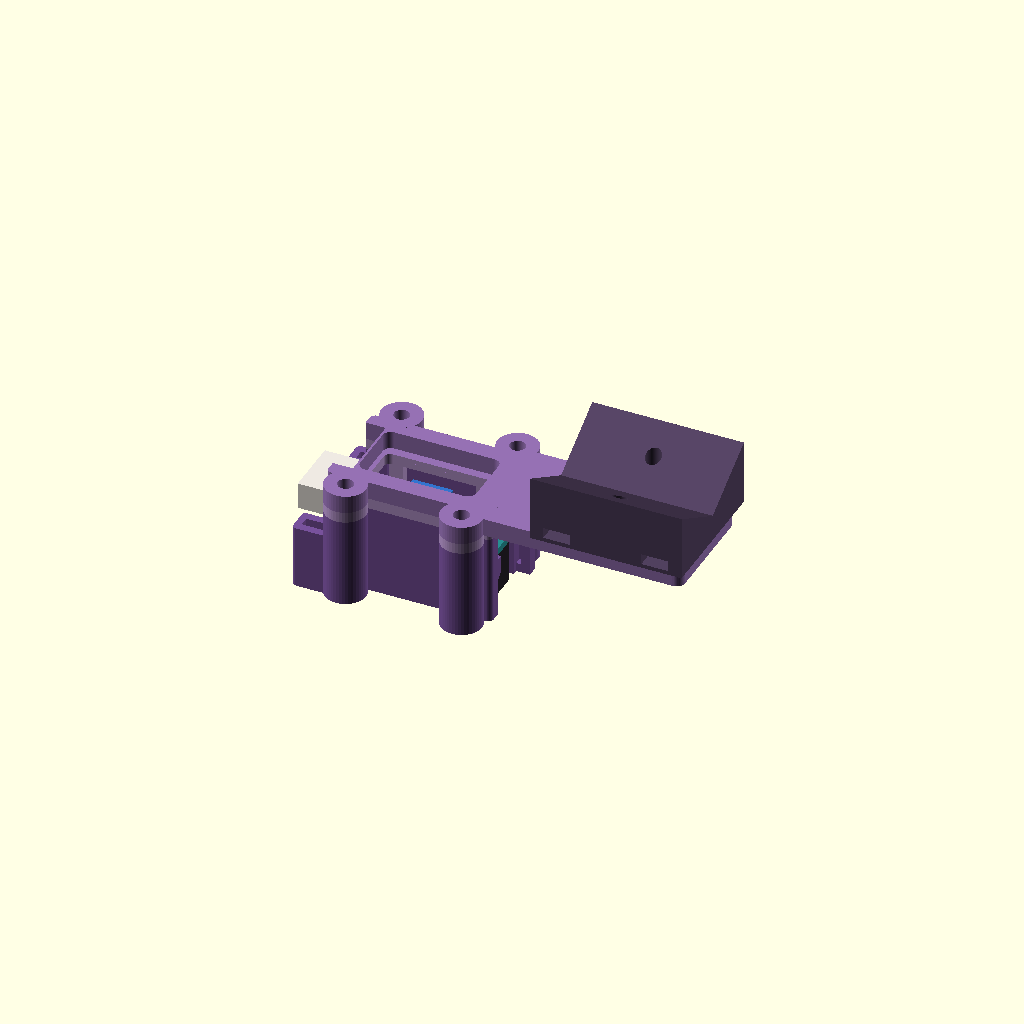
Cell 1 — every parameter at its default value.
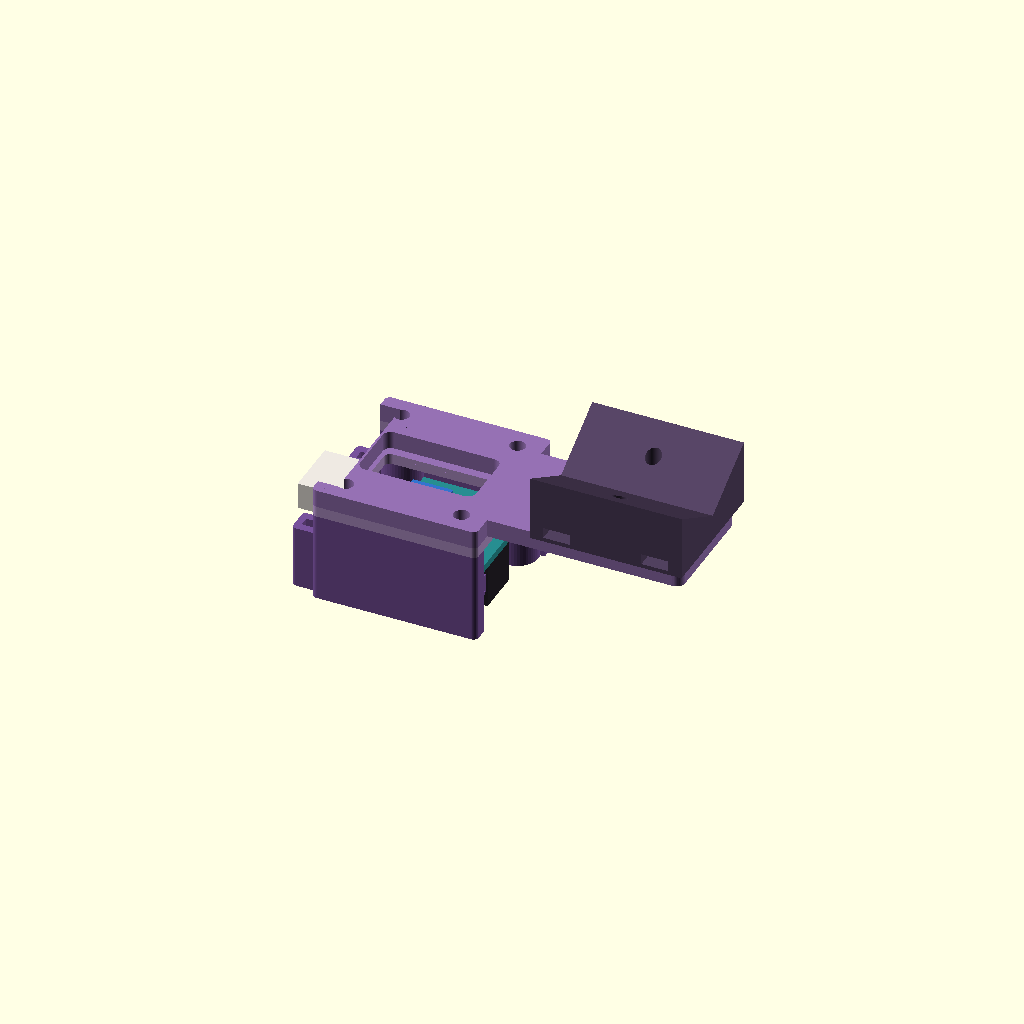
Cell 2: pcb_w = 28.4 (everything else at default).
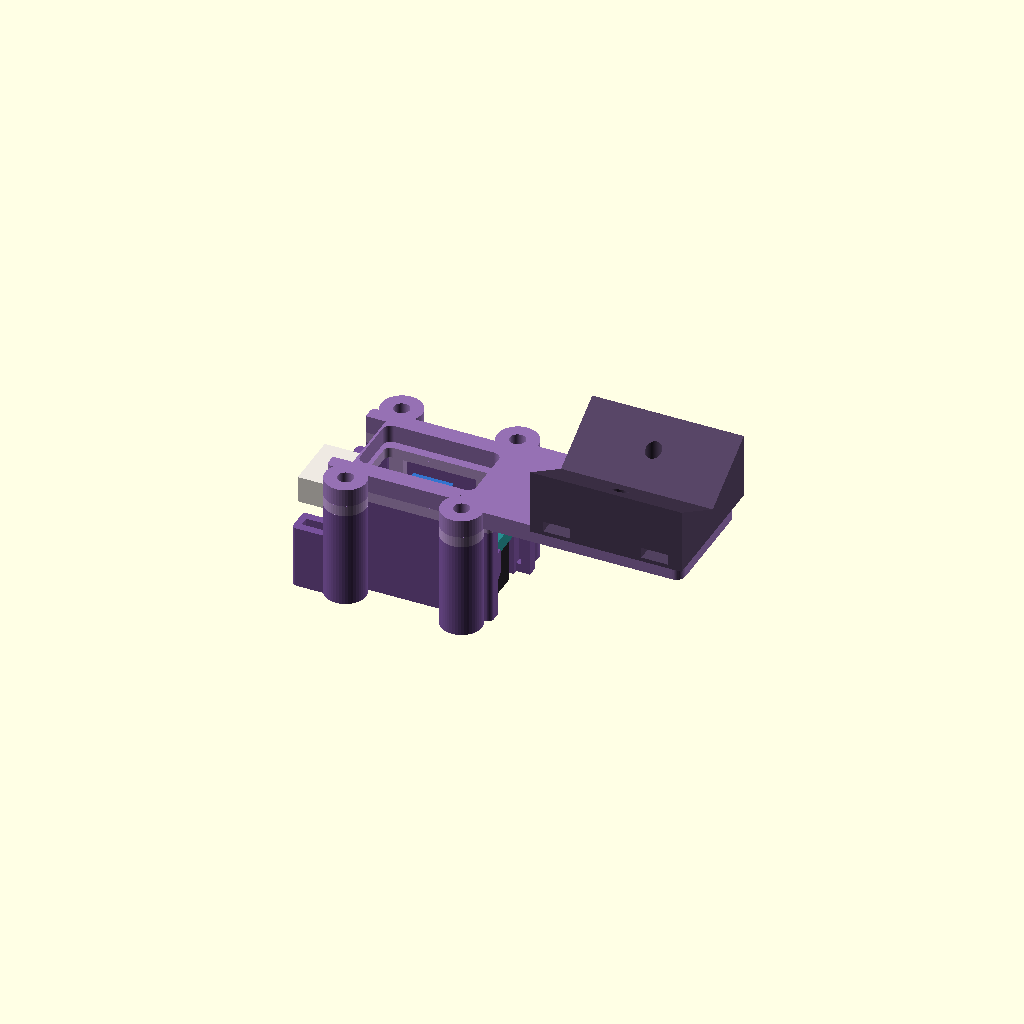
Cell 3 — pcb_t set to 3.2, the other parameters unchanged.
One fixed orthographic camera (rotation 55°, 0°, 25°; colour scheme Cornfield) for every cell.
The OpenSCAD source (hardware/tcrt5000_enclosure/v1/tcrt5000_enclosure.scad):
/*
 * TCRT5000 enclosure V1 / mm / first fit prototype.
 * Measured: PCB 32 x 14.2; component height 6.6; sensor-side envelope 11.3.
 * PCB thickness and sensor footprint position are editable assumptions.
 * Mechanical parts only; fasteners, zip ties, pads and electronics not included.
 * Exports select part: body, lid, arm, saddle, plate, assembly, pcb_gauge.
 */

part = "assembly";
show_electronics = true;
$fn = 48;
eps = 0.02;

pcb_l = 32;
pcb_w = 14.2;
pcb_t = 1.6;                 // ASSUMED: change if actual thickness differs.
component_h = 6.6;
sensor_h = 11.3;             // From sensor-side PCB face to optical face.
sensor_x = 28;               // ASSUMED: opposite connector end, for fit check only.
sensor_y = 0;                // ASSUMED: centred across PCB.
sensor_axial = 5.8;
sensor_transverse = 10.2;

pcb_gap = 0.5;
component_side_clearance = 2;
wall = 2;
floor_t = 2;
optical_recess = 0.8;        // Nearest plastic sits behind optical face.
sensor_zone_start = 18;      // Generous open nose; not a sealed optical tunnel.

back_z = sensor_h;
front_z = back_z + pcb_t;
case_top = front_z + component_h + 1.5;
lid_t = 2.4;
lid_top = case_top + lid_t;
arm_t = 4;
arm_top = lid_top + arm_t;
inner_x0 = -pcb_gap;
inner_x1 = pcb_l + pcb_gap;
inner_y = pcb_w/2 + component_side_clearance;
outer_x0 = inner_x0-wall;
outer_x1 = inner_x1+wall;
outer_y = inner_y+wall;

cover_screw_x = [3,29];
cover_screw_y = [-13.5,13.5];
ear_r = 4.6;
bolt_d = 3.5;
nut_af = 5.9;
nut_well_roof = 10.8;        // M3 x 20 reaches nut but remains inside ear.
clamp_gap = 0.05;

slot_start = 52;
slot_end = 72;
slot_y = 8;
saddle_x = (slot_start+slot_end)/2;
saddle_l = 34;
saddle_w = 30;
saddle_h = 15;
saddle_v_floor = 6;
saddle_v_angle = 120;
tie_width = 6;
tie_height = 2.4;
tie_centres = [-11,11];

assert(pcb_l>0 && pcb_w>0 && pcb_t>0);
assert(sensor_zone_start < sensor_x-sensor_axial/2);
assert(nut_well_roof < back_z);
assert(abs(sensor_y)+sensor_transverse/2 < pcb_w/2-0.7);
assert(slot_start-saddle_l/2 > outer_x1);

module round_box(x0,x1,y0,y1,z0,h,r=1.2) {
    translate([x0,y0,z0]) linear_extrude(height=h)
        offset(r=r) translate([r,r]) square([x1-x0-2*r,y1-y0-2*r]);
}

module hex_well(x,y,z,h) {
    translate([x,y,z]) rotate([0,0,30])
        cylinder(d=nut_af/cos(30),h=h,$fn=6);
}

module cover_ears(z,h) {
    for(x=cover_screw_x,y=cover_screw_y)
        translate([x,y,z]) cylinder(r=ear_r,h=h);
}

module cover_holes(z,h) {
    for(x=cover_screw_x,y=cover_screw_y)
        translate([x,y,z]) cylinder(d=bolt_d,h=h);
}

module body() {
    difference() {
        union() {
            difference() {
                round_box(outer_x0,outer_x1,-outer_y,outer_y,
                          optical_recess,case_top-optical_recess);
                translate([inner_x0,-inner_y,optical_recess+floor_t])
                    cube([inner_x1-inner_x0,2*inner_y,case_top+eps]);
                // Open nose: optical face and probe cannot be covered by a window.
                translate([sensor_zone_start,-(pcb_w/2+0.5),-eps])
                    cube([outer_x1-sensor_zone_start+2,pcb_w+1,case_top+2]);
                // Connector opening, with room above the bent pin header.
                translate([outer_x0-1,-(pcb_w/2+0.8),back_z-0.5])
                    cube([4,pcb_w+1.6,case_top-back_z+2]);
            }
            cover_ears(optical_recess,case_top-optical_recess);
            // PCB rests on the long edges, not on components or the optical head.
            for(s=[-1,1]) {
                translate([0.6,s==1?pcb_w/2-0.7:-inner_y-0.2,optical_recess])
                    cube([pcb_l-1.2,inner_y+0.2-(pcb_w/2-0.7),back_z-optical_recess]);
                translate([0.6,s==1?pcb_w/2+pcb_gap:-(pcb_w/2+pcb_gap+0.8),back_z-0.4])
                    cube([pcb_l-1.2,0.8,pcb_t+1.6]);
                // Cable tie-through posts: a tie can hold the plug/cable loom.
                round_box(-8,0.5,s==1?10.2:-16,s==1?16:-10.2,
                          optical_recess,14.2,0.9);
                // End stops at the PCB corners, clear of the central optical bay.
                translate([pcb_l+0.35,s==1?pcb_w/2-0.7:-inner_y,
                           back_z-0.8])
                    cube([outer_x1-(pcb_l+0.35),inner_y-(pcb_w/2-0.7),pcb_t+2.2]);
                // 45-degree underside ramp avoids a horizontal unsupported tab.
                hull() {
                    translate([pcb_l+0.35,s==1?pcb_w/2+0.5:-inner_y,back_z-2.0])
                        cube([outer_x1-(pcb_l+0.35),inner_y-(pcb_w/2+0.5),0.03]);
                    translate([pcb_l+0.35,s==1?pcb_w/2-0.7:-inner_y,back_z-0.8])
                        cube([outer_x1-(pcb_l+0.35),inner_y-(pcb_w/2-0.7),0.03]);
                }
            }
        }
        cover_holes(-eps,case_top+2);
        // Hex access from underside. Nut is drawn up to the internal shoulder.
        for(x=cover_screw_x,y=cover_screw_y)
            hex_well(x,y,-eps,nut_well_roof+eps);
        for(s=[-1,1])
            translate([-6.5,s==1?12:-14.2,-eps])
                cube([5.5,2.2,16]);
    }
}

module lid() {
    difference() {
        union() {
            round_box(outer_x0,outer_x1,-outer_y,outer_y,case_top,lid_t);
            cover_ears(case_top,lid_t);
            for(x=[3.5,23],s=[-1,1]) {
                translate([x,s==1?pcb_w/2-0.65:-(pcb_w/2+0.35),front_z+clamp_gap])
                    cube([3,1,14.4-front_z-clamp_gap]);
                translate([x,s==1?pcb_w/2-0.65:-(inner_y-0.5),14.3])
                    cube([3,inner_y-0.5-(pcb_w/2-0.65),case_top-14.3+0.15]);
            }
            // Short locator lips keep the cap from moving sideways.
            for(s=[-1,1])
                translate([7,s==1?inner_y-0.45:-inner_y+0.15,case_top-1.2])
                    cube([18,0.3,1.4]);
        }
        cover_holes(case_top-1,lid_t+3);
        // Elongated access window tolerates unmeasured potentiometer/LED positions.
        round_box(3.5,27.5,-5.2,5.2,case_top-1,lid_t+2,1.4);
        translate([outer_x0-0.1,-(pcb_w/2+0.8),case_top-0.1])
            cube([4.6,pcb_w+1.6,lid_t+0.2]);
    }
}

module slot(x0,x1,y,z,h,d=bolt_d) {
    hull() for(x=[x0,x1]) translate([x,y,z]) cylinder(d=d,h=h);
}

module arm() {
    difference() {
        union() {
            round_box(outer_x0,outer_x1,-outer_y,outer_y,lid_top,arm_t);
            cover_ears(lid_top,arm_t);
            round_box(27,slot_end+6,-13,13,lid_top,arm_t,2);
        }
        cover_holes(lid_top-1,arm_t+2);
        // Keep the lid access window unobstructed by the mounting arm.
        round_box(2.5,28.5,-7.2,7.2,lid_top-1,arm_t+2,1.8);
        for(y=[-slot_y,slot_y])slot(slot_start,slot_end,y,lid_top-1,arm_t+2);
        translate([outer_x0-0.1,-(pcb_w/2+0.8),lid_top-0.1])
            cube([4.6,pcb_w+1.6,arm_t+0.2]);
    }
}

module saddle() {
    difference() {
        // Extrude the V section along the tube axis (X). No support roof needed.
        rotate([90,0,90]) linear_extrude(height=saddle_l,center=true)
            polygon([[-saddle_w/2,0],[saddle_w/2,0],
                     [saddle_w/2,saddle_v_floor+saddle_w/2*tan((180-saddle_v_angle)/2)],
                     [0,saddle_v_floor],
                     [-saddle_w/2,saddle_v_floor+saddle_w/2*tan((180-saddle_v_angle)/2)]]);
        for(x=tie_centres)
            translate([x-tie_width/2,-saddle_w/2-1,0.9])
                cube([tie_width,saddle_w+2,tie_height]);
        for(y=[-slot_y,slot_y]) {
            translate([0,y,-eps])cylinder(d=bolt_d,h=saddle_h+2);
            hex_well(0,y,-eps,2.8+eps);
        }
    }
}

module pcb_proxy() {
    translate([0,-pcb_w/2,back_z])cube([pcb_l,pcb_w,pcb_t]);
}

module sensor_proxy() {
    translate([sensor_x-sensor_axial/2,sensor_y-sensor_transverse/2,0])
        cube([sensor_axial,sensor_transverse,sensor_h]);
}

module body_print() {translate([0,0,-optical_recess])body();}
module lid_print() {translate([0,0,lid_top])rotate([180,0,0])lid();}
module arm_print() {translate([0,0,-lid_top])arm();}
module saddle_assembled() {translate([saddle_x,0,arm_top])saddle();}
module print_plate() {
    translate([10,19,0])body_print();
    translate([10,62,0])lid_print();
    translate([56,19,0])arm_print();
    translate([91,61,0])saddle();
}

module assembly() {
    color("#78529b")body();
    color("#b696cd")lid();
    color("#9571b3")arm();
    color("#51415f")saddle_assembled();
    if(show_electronics) {
        color("#278d90")pcb_proxy();
        color("#242027")sensor_proxy();
        // Illustrative potentiometer envelope, not an exact reverse-engineered part.
        color("#3374ce")translate([10,-4,front_z])cube([9,8,component_h]);
        color("#eee9e2")translate([-11,-6.5,front_z])cube([10.5,13,6]);
    }
}

if(part=="body")body_print();
else if(part=="lid")lid_print();
else if(part=="arm")arm_print();
else if(part=="saddle")saddle();
else if(part=="plate")print_plate();
else if(part=="assembly")assembly();
else if(part=="pcb_gauge")translate([0,0,-back_z])pcb_proxy();
else if(part=="check_body_lid")intersection(){body();lid();}
else if(part=="check_body_arm")intersection(){body();arm();}
else if(part=="check_lid_arm")intersection(){lid();arm();}
else if(part=="check_arm_saddle")intersection(){arm();saddle_assembled();}
else if(part=="check_body_pcb")intersection(){body();pcb_proxy();}
else if(part=="check_lid_pcb")intersection(){lid();pcb_proxy();}
else if(part=="check_body_sensor")intersection(){body();sensor_proxy();}
else if(part=="check_slider_travel") {
    for(position=[slot_start,saddle_x,slot_end])
        intersection() {
            translate([position,0,arm_top])saddle();
            union() {
                body();lid();arm();
                // Conservative M3 head + washer envelopes on the four cover bolts.
                for(x=cover_screw_x,y=cover_screw_y)
                    translate([x,y,arm_top])cylinder(d=7,h=4);
            }
        }
}
else assert(false,"Unknown part");
Customizer parameters (derived from the source; name, type, default, range or options):
part: string, default "assembly"
show_electronics: bool, default true
eps: number, default 0.02
pcb_l: number, default 32
pcb_w: number, default 14.2
pcb_t: number, default 1.6
component_h: number, default 6.6
sensor_h: number, default 11.3
sensor_x: number, default 28
sensor_y: number, default 0
sensor_axial: number, default 5.8
sensor_transverse: number, default 10.2
pcb_gap: number, default 0.5
component_side_clearance: number, default 2
wall: number, default 2
floor_t: number, default 2
optical_recess: number, default 0.8
sensor_zone_start: number, default 18
lid_t: number, default 2.4
arm_t: number, default 4
cover_screw_x: vector, default [3, 29]
cover_screw_y: vector, default [-13.5, 13.5]
ear_r: number, default 4.6
bolt_d: number, default 3.5
nut_af: number, default 5.9
nut_well_roof: number, default 10.8
clamp_gap: number, default 0.05
slot_start: number, default 52
slot_end: number, default 72
slot_y: number, default 8
saddle_l: number, default 34
saddle_w: number, default 30
saddle_h: number, default 15
saddle_v_floor: number, default 6
saddle_v_angle: number, default 120
tie_width: number, default 6
tie_height: number, default 2.4
tie_centres: vector, default [-11, 11]
